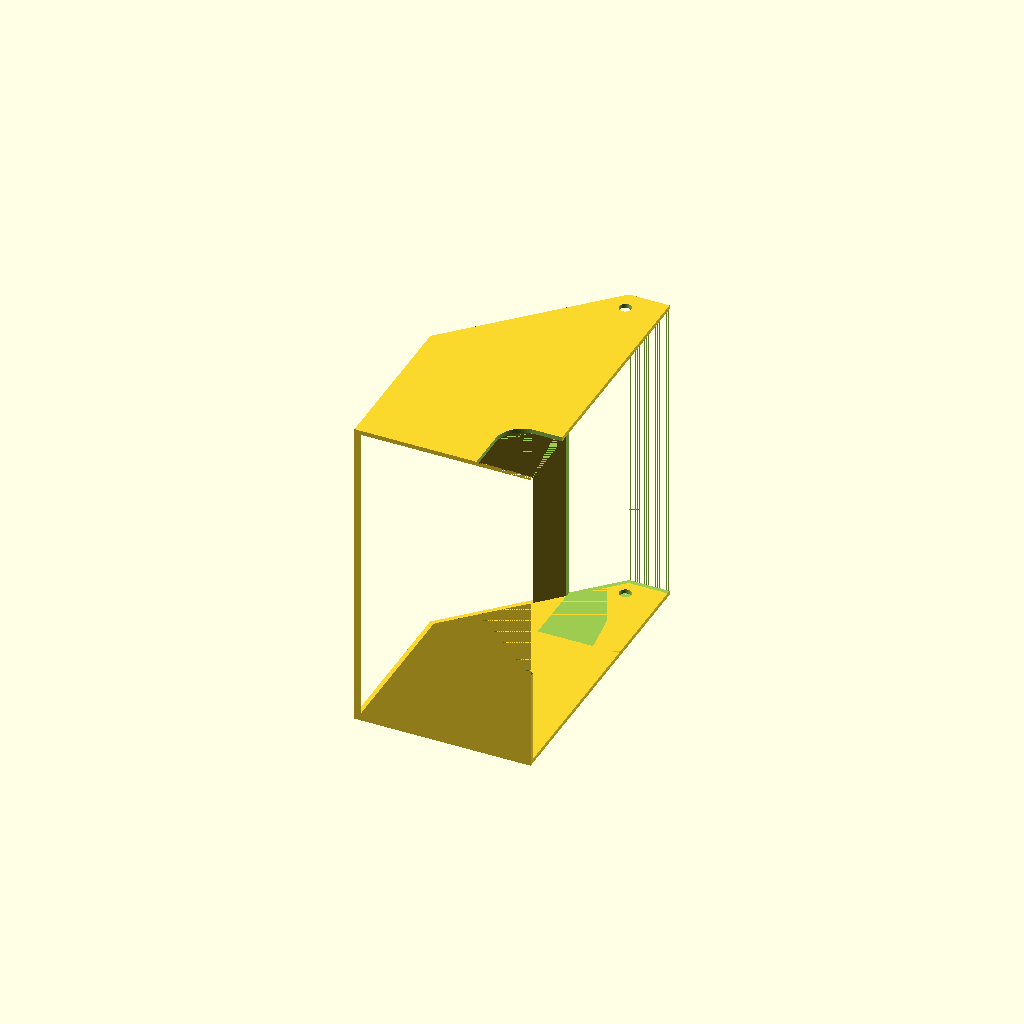
Cell 1: rendered with the file's own defaults.
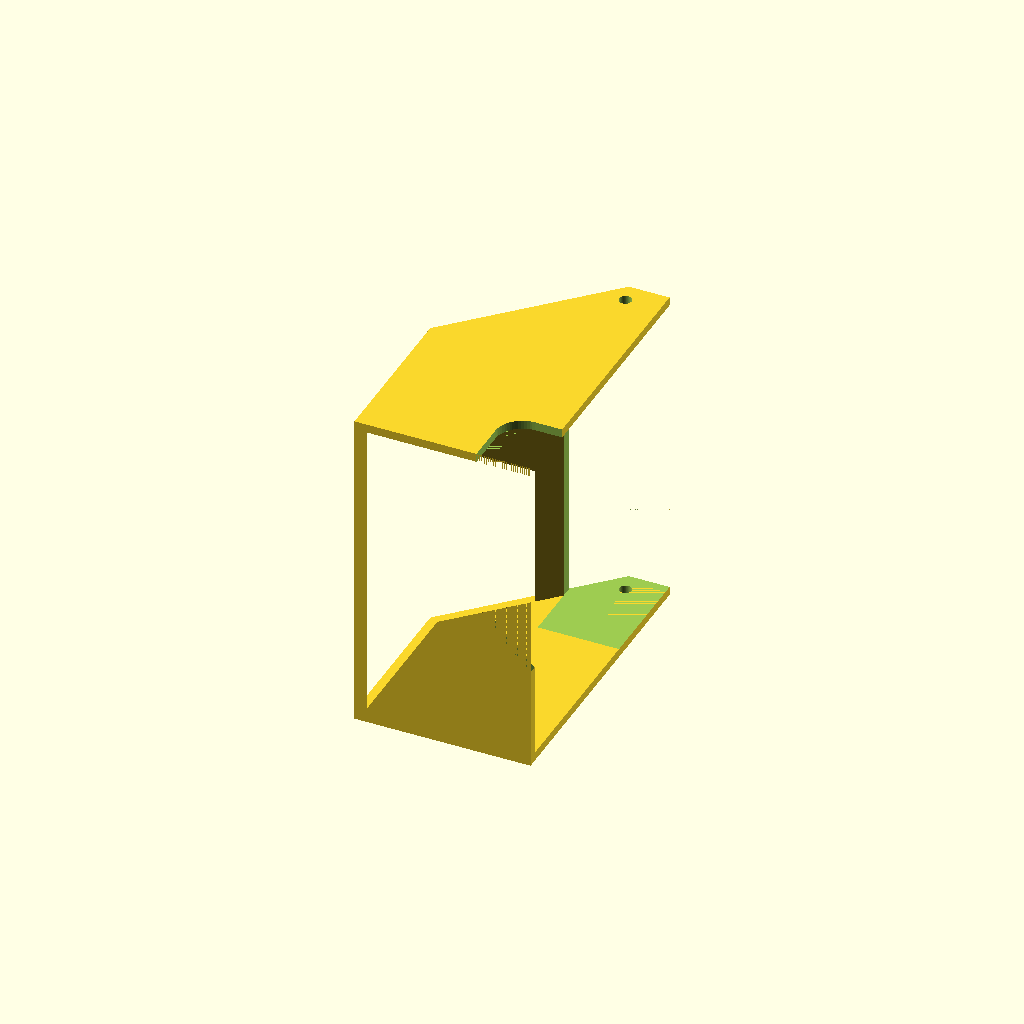
Cell 2 — wallThickness set to 3.2, the other parameters unchanged.
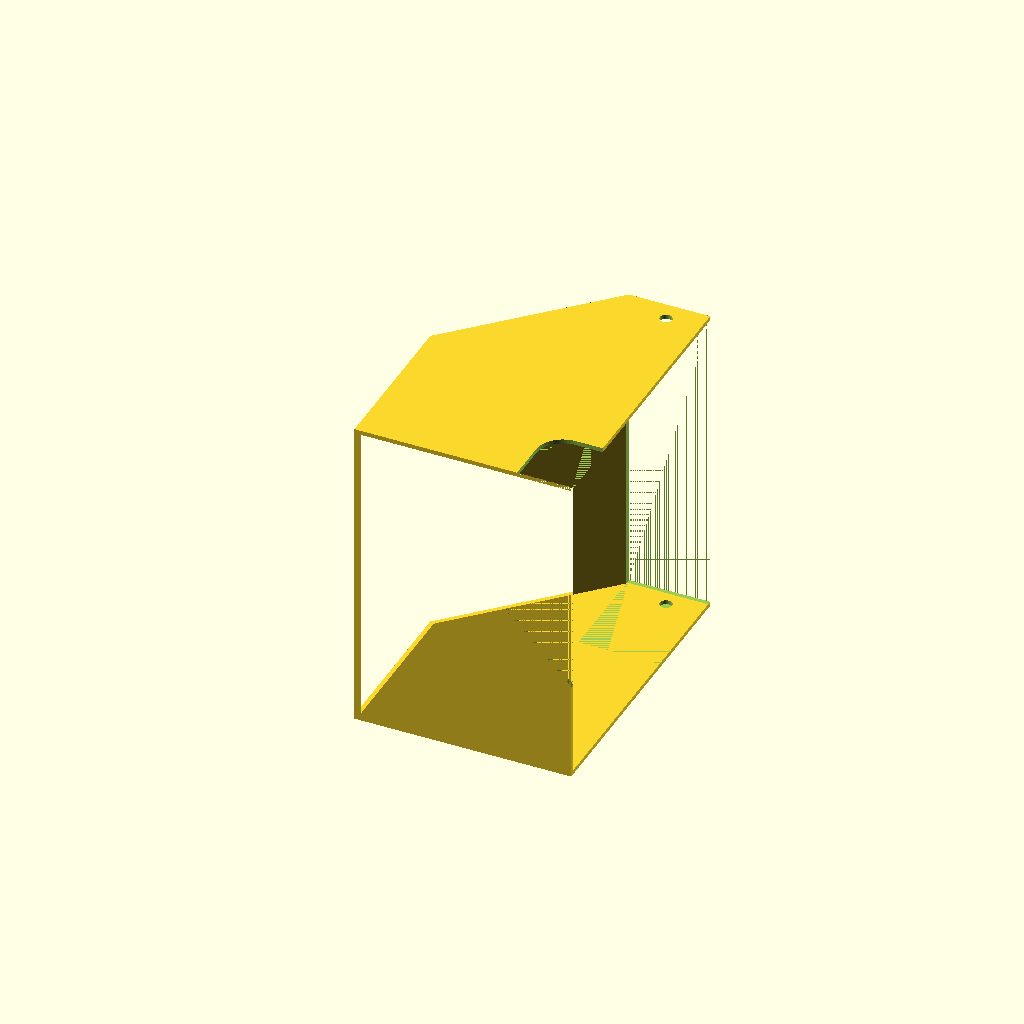
Cell 3: the same model with coverStraightWidth = 30.
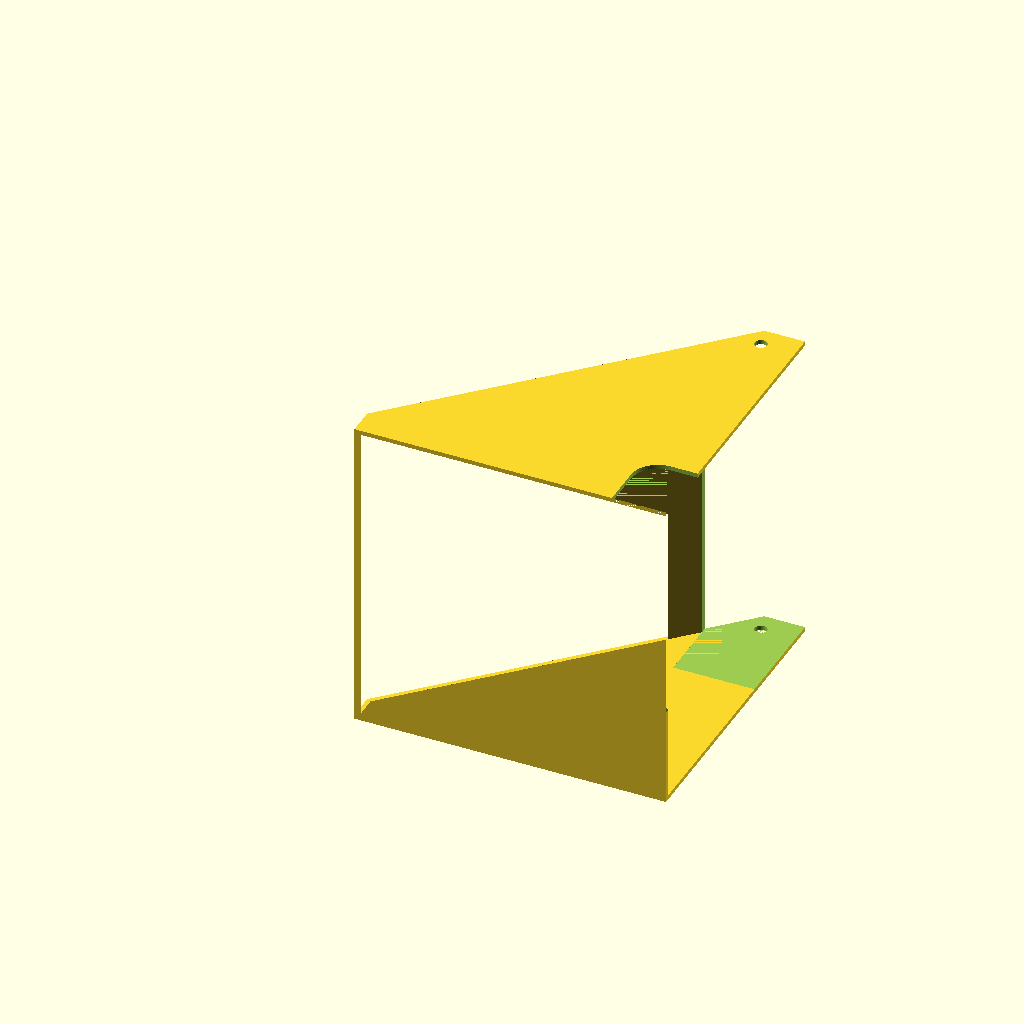
Cell 4 — coverAngledWidth set to 100, the other parameters unchanged.
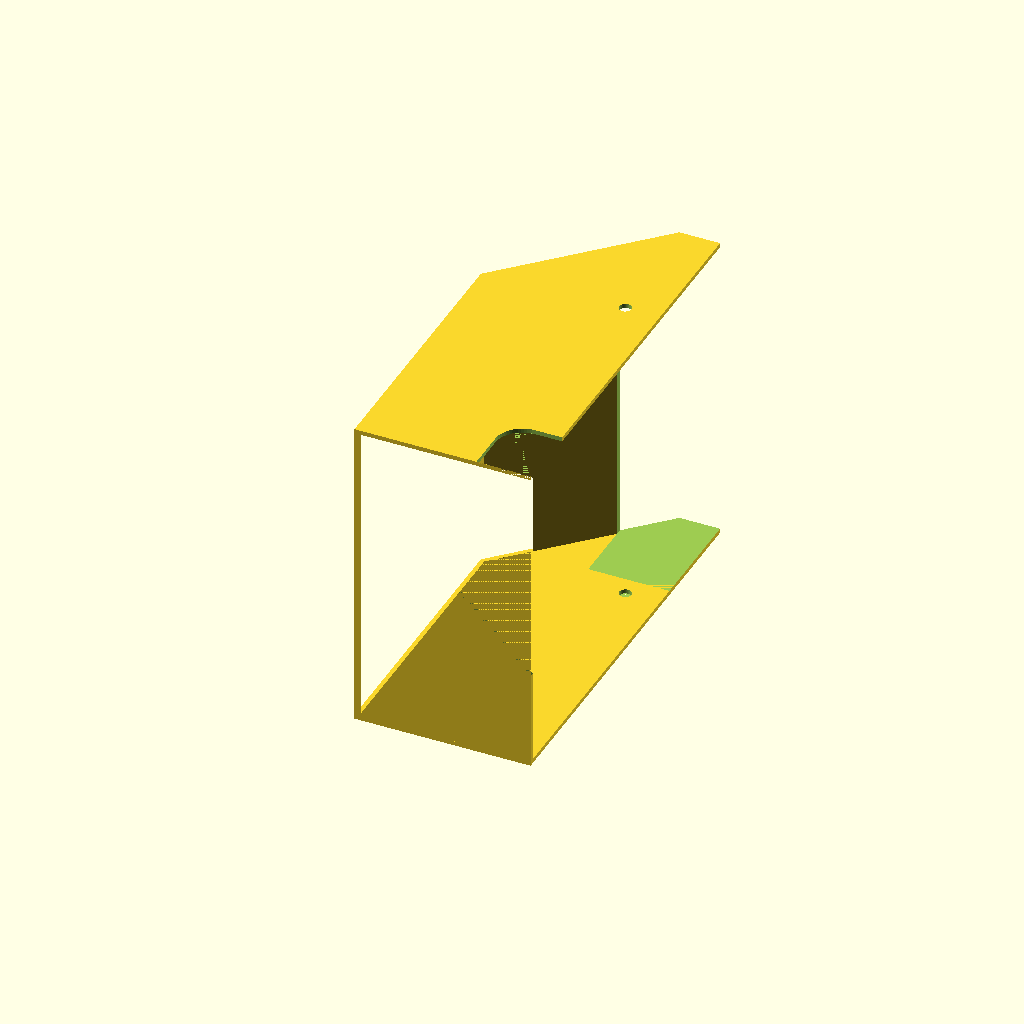
Cell 5 — coverUpperHeight set to 80, the other parameters unchanged.
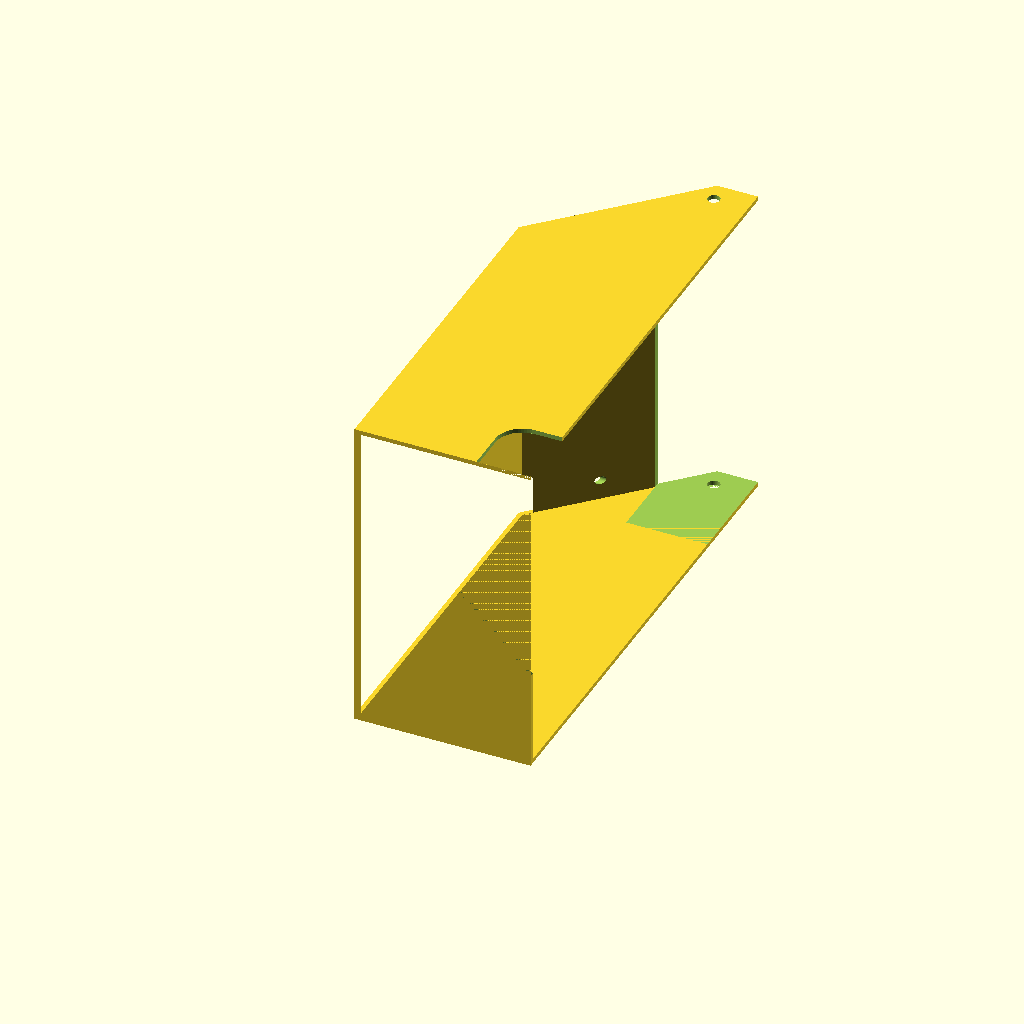
Cell 6: coverLowerHeight = 140 (everything else at default).
One fixed orthographic camera (rotation 55°, 0°, 25°; colour scheme Cornfield) for every cell.
Source of the model, Meanwell LRS-350 Power Supply Cover/SCAD/meanwell_lrs_350_power_supply_cover_angled.scad:
/**
 * The angled wall is using a 45 degree overhang, making all 
 * the triangles needed for offset calculation etc. not only right
 * but also isosceles, which is easier to handle. It also happens 
 * to be the maximum most printers can print as an overhang without
 * supports.
 */
 
/* [Cover] */

wallThickness = 1.6;

coverStraightWidth = 15;
coverAngledWidth = 50;
coverWidth = coverStraightWidth + coverAngledWidth;

coverUpperHeight = 40;
coverLowerHeight = 70;
coverHeight = coverUpperHeight + coverLowerHeight;

/* [Cable Cutouts] */
sideCutoutWidth = 20;
sideCutoutHeight = 25;

bottomCutoutWidth = 30;
bottomCutoutStraightHeight = 50;
bottomCutoutAngledHeight = 30;
bottomCutoutHeight = bottomCutoutStraightHeight + bottomCutoutAngledHeight;

/* [C14 Connector] */

connectorWidth = 49;
connectorHeight = 28.5;
connectorHoleDiameter = 4.5;
connectorHoleSpacing = 40;
connectorExtrusionHeight = 3 * wallThickness;

/* [Power Supply] */
powerSupplyDepth = 115;
powerSupplyWidth = 30;
powerSupplyOverlapHeight = 40;

powerSupplyHoleDiameter = 4.5;
sideToScrewDistance = 32.5;
bottomToScrewDistance = 12.8;

/* [hidden] */

$fn = 64;

// To ensure a correct thickness of the angled wall, we need
// to offset the inner point a little bit. Math for the win!
innerAngleOffset = wallThickness - sqrt(2 * pow(wallThickness, 2));

// Points for the outer polygon
op1 = [0, 0];
op2 = [coverWidth, 0];
op3 = [coverWidth, coverHeight];
op4 = [coverAngledWidth, coverHeight];
op5 = [0, coverHeight - coverAngledWidth];

// Point for the inner polygon
ip1 = op1 + [wallThickness, wallThickness];
ip2 = op2 + [0.01, wallThickness];
ip3 = op3 - [-0.01, wallThickness];
ip4 = op4 - [innerAngleOffset, wallThickness];
ip5 = op5 + [wallThickness, innerAngleOffset];

// Points for the bottom cutout
bcp1 = [0, 0];
bcp2 = [bottomCutoutWidth, 0];
bcp3 = [bottomCutoutWidth, bottomCutoutHeight];
bcp4 = [0, bottomCutoutStraightHeight];

completedCover();

module completedCover() {
    difference() {
        part_3d_coverBody();
        
        // power supply cutout
        translate([coverWidth - powerSupplyWidth, 
                   coverHeight - powerSupplyOverlapHeight, 
                   wallThickness]) part_3d_powerSupplyDummy();
        
        // C14 connector cutout
        translate([-wallThickness, 
                   (coverHeight - coverAngledWidth) * 0.05, 
                    wallThickness + powerSupplyDepth * 0.95]) rotate([0, 90, 0]) sub_3d_c14Connector();
        
        // side cutout
        translate([coverWidth - sideCutoutWidth + 0.01, 0, wallThickness + powerSupplyDepth - 0.01]) sub_3d_sideCutout();
        
        // bottom cutout
        translate([coverWidth - bottomCutoutWidth + 0.02, 0, wallThickness + powerSupplyDepth]) rotate([270, 0, 0]) sub_3d_bottomCutout();

        // screw holes
        translate([coverWidth - bottomToScrewDistance, coverHeight - (coverUpperHeight - sideToScrewDistance), 0]) /*rotate([0, 90, 0])*/ cylinder(d = powerSupplyHoleDiameter, h = 3 * wallThickness);
        translate([coverWidth - bottomToScrewDistance, coverHeight - (coverUpperHeight - sideToScrewDistance), powerSupplyDepth]) /*rotate([0, 90, 0])*/ cylinder(d = powerSupplyHoleDiameter, h = 3 * wallThickness);
        
        // hole for LED
        translate([-10, coverLowerHeight + 9, wallThickness + 7.5]) rotate([0, 90, 0]) cylinder(d = 3, h = 100);
    }
}

/**
 * Assembles the cover body from two endplates and the main extrusion
 * inbetween. Cutouts for the connector and the power supply are added
 * in another module.
 */
module part_3d_coverBody() {
    sub_3d_endPlate();
    translate([0, 0, wallThickness]) sub_3d_mainExtrusion();
    translate([0, 0, wallThickness + powerSupplyDepth]) sub_3d_endPlate(); 
}

/**
 * Represents the lower part of the power supply that protrudes into the cover.
 * Used to create the neccessary cutout for the power supply.
 */
module part_3d_powerSupplyDummy() {
    cube([powerSupplyWidth + 0.01, powerSupplyOverlapHeight + 0.01, powerSupplyDepth]);
}

/**
 * The part that will be removed on the lower right hand side of the cover.
 */
module sub_3d_sideCutout() {
    hull() {
        translate([sideCutoutWidth / 2, sideCutoutHeight - sideCutoutWidth / 2, 0]) cylinder(d = sideCutoutWidth, h = 2 * wallThickness);
        translate([sideCutoutWidth - 1, 0, 0]) cube([1, sideCutoutHeight, 2 * wallThickness]);
        cube([sideCutoutWidth, 1, 2 * wallThickness]);
    }
}

/**
 * This is the extrusion of the outline of the cover. End plates are added
 * in another module, this is just the main profile.
 */
module sub_3d_mainExtrusion() {
    linear_extrude(height = powerSupplyDepth) sub_2d_outline();
}

/**
 * An extrusion of the outer polygon with a height equal to the wall thickness.
 */
module sub_3d_endPlate() {
    linear_extrude(height = wallThickness) sub_2d_outerPolygon();
}

/**
 * By subtracting the inner polygon from the outer one, this generates
 * the general lines required for the walls of the cover, which will 
 * then be extruded.
 */
module sub_2d_outline() {
    difference() {
        sub_2d_outerPolygon();
        sub_2d_innerPolygon();
    }
}

/**
 * Generates the outer polygon shape of the cover.
 */
module sub_2d_outerPolygon() {
    polygon(points = [op1, op2, op3, op4, op5]);
}

module sub_3d_bottomCutout() {
    linear_extrude(height = wallThickness + 0.02) sub_2d_bottomCutoutShape();
}


module sub_2d_bottomCutoutShape() {
    polygon(points = [bcp1, bcp2, bcp3, bcp4]);
}

/**
 * Generates the inner polygon shape of the cover. This has the same shape
 * as the outer polygon but is set inward by the wall thickness requested, except
 * on the right side (back side, this will face the power supply, hence there
 * is no wall there.
 */
module sub_2d_innerPolygon() {
    polygon(points = [ip1, ip2, ip3, ip4, ip5]);
}

/**
 * Represents the cutout for an IEC-60320 C14 connector with fuse and switch. Use this
 * as a difference with your solid body to produce a cutout.
 */
module sub_3d_c14Connector() {
    rounded = 2;
    translate([0, (connectorHoleSpacing + connectorHoleDiameter)/2 - connectorHeight/2, 0]) {
        translate([rounded, rounded, 0]) linear_extrude(height = connectorExtrusionHeight) offset(r = rounded) square([connectorWidth - rounded*2, connectorHeight - rounded*2]);
        translate([connectorWidth/2, (connectorHoleSpacing - connectorHeight)/-2, 0]) cylinder(d = connectorHoleDiameter, h = connectorExtrusionHeight);
        translate([connectorWidth/2, (connectorHoleSpacing + connectorHeight)/2, 0]) cylinder(d = connectorHoleDiameter, h = connectorExtrusionHeight);
    }
}
Customizer parameters (derived from the source; name, type, default, range or options):
wallThickness: number, default 1.6
coverStraightWidth: number, default 15
coverAngledWidth: number, default 50
coverUpperHeight: number, default 40
coverLowerHeight: number, default 70
sideCutoutWidth: number, default 20
sideCutoutHeight: number, default 25
bottomCutoutWidth: number, default 30
bottomCutoutStraightHeight: number, default 50
bottomCutoutAngledHeight: number, default 30
connectorWidth: number, default 49
connectorHeight: number, default 28.5
connectorHoleDiameter: number, default 4.5
connectorHoleSpacing: number, default 40
powerSupplyDepth: number, default 115
powerSupplyWidth: number, default 30
powerSupplyOverlapHeight: number, default 40
powerSupplyHoleDiameter: number, default 4.5
sideToScrewDistance: number, default 32.5
bottomToScrewDistance: number, default 12.8
